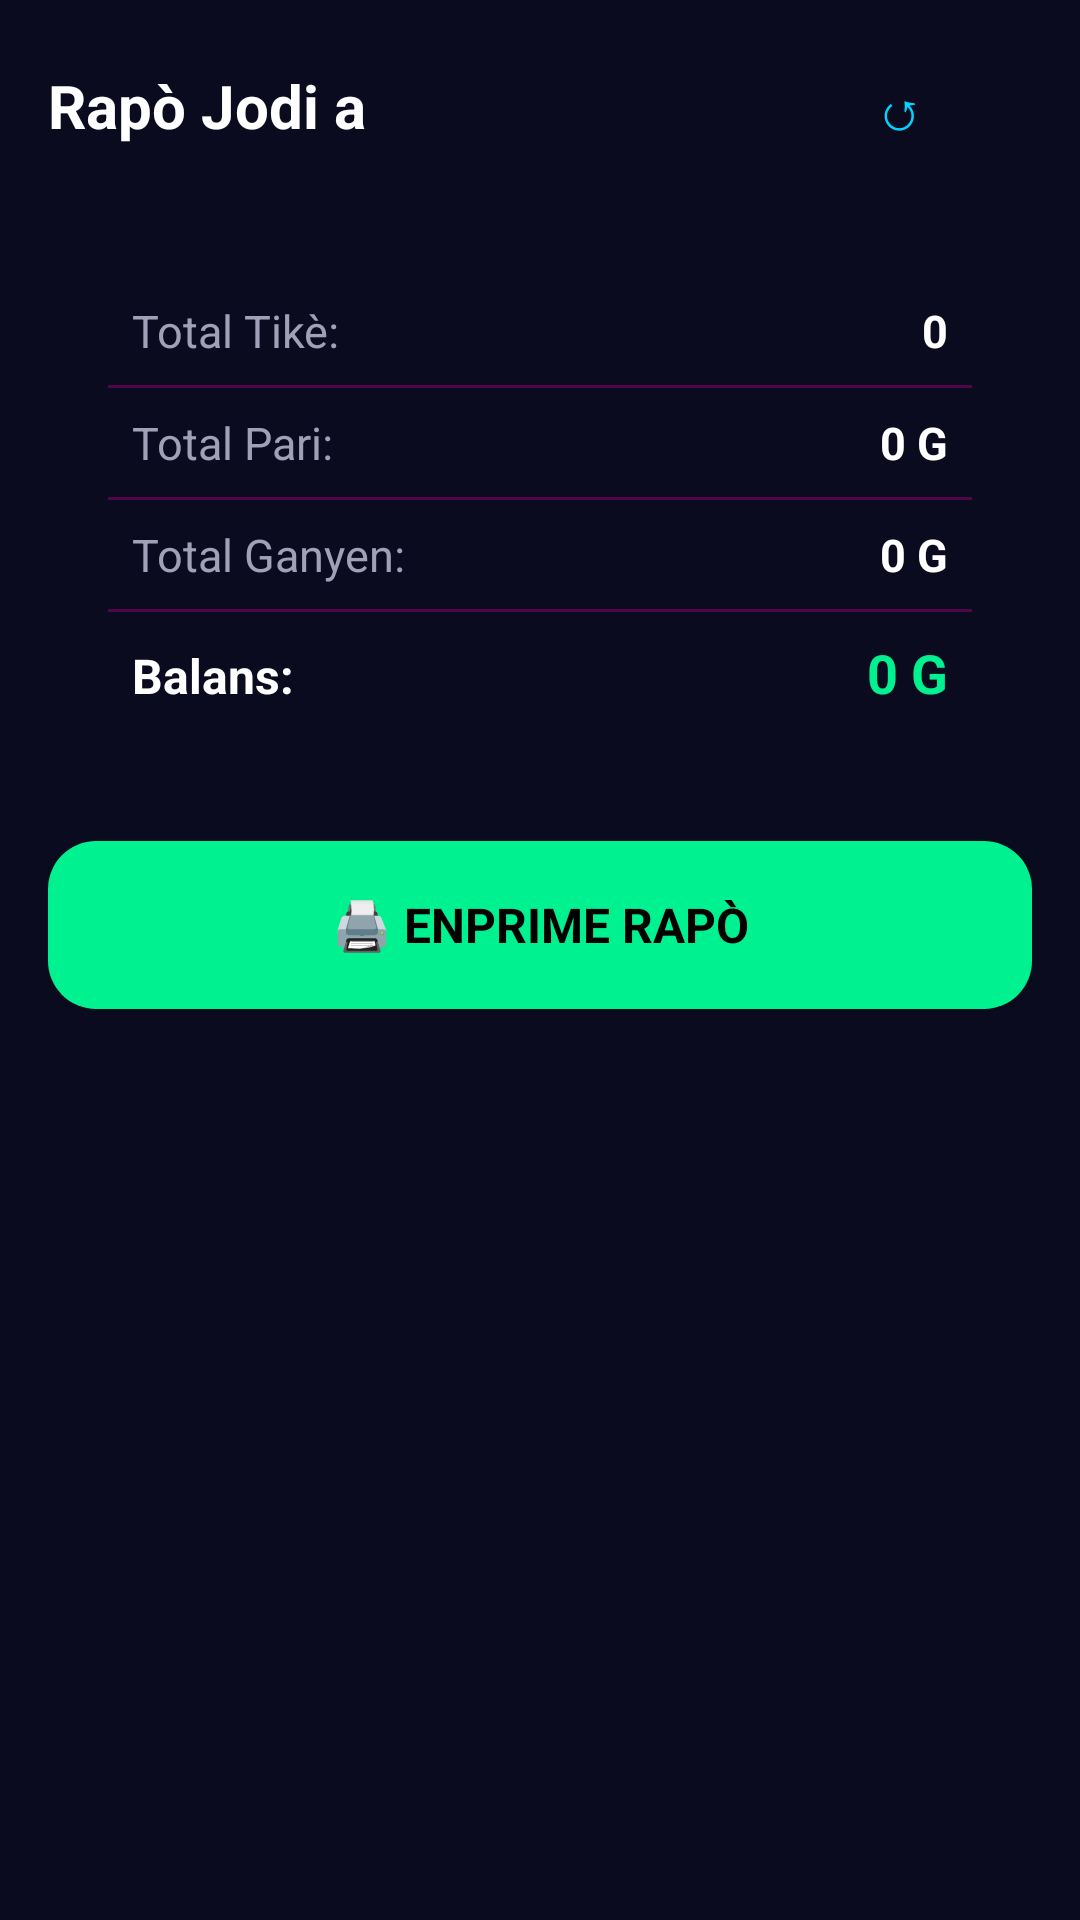

Reconstruct the res/layout file that produces this screen, plus the resources it refers to.
<!-- AndroidManifest.xml: application theme Theme.LotatoPro -->
<!-- res/layout/fragment_reports.xml -->
<?xml version="1.0" encoding="utf-8"?>
<ScrollView xmlns:android="http://schemas.android.com/apk/res/android"
    android:layout_width="match_parent"
    android:layout_height="match_parent"
    android:background="@color/bg">

    <LinearLayout
        android:layout_width="match_parent"
        android:layout_height="wrap_content"
        android:orientation="vertical"
        android:padding="16dp">

        <LinearLayout
            android:layout_width="match_parent"
            android:layout_height="wrap_content"
            android:orientation="horizontal"
            android:layout_marginBottom="16dp">

            <TextView
                android:layout_width="0dp"
                android:layout_height="wrap_content"
                android:layout_weight="1"
                android:text="Rapò Jodi a"
                android:textColor="@color/text_main"
                android:textStyle="bold"
                android:textSize="20sp"/>

            <Button
                android:id="@+id/btnRefresh"
                android:layout_width="wrap_content"
                android:layout_height="40dp"
                android:text="↺"
                android:textSize="18sp"
                android:textColor="@color/secondary"
                android:background="@drawable/chip_bg"
                android:paddingStart="14dp"
                android:paddingEnd="14dp"/>
        </LinearLayout>

        <ProgressBar
            android:id="@+id/progressBar"
            android:layout_width="wrap_content"
            android:layout_height="wrap_content"
            android:layout_gravity="center_horizontal"
            android:visibility="gone"
            android:layout_marginBottom="12dp"/>

        <LinearLayout
            android:layout_width="match_parent"
            android:layout_height="wrap_content"
            android:orientation="vertical"
            android:background="@drawable/card_bg"
            android:padding="20dp"
            android:layout_marginBottom="16dp">

            <LinearLayout android:layout_width="match_parent" android:layout_height="wrap_content"
                android:orientation="horizontal" android:padding="8dp">
                <TextView android:layout_width="0dp" android:layout_height="wrap_content"
                    android:layout_weight="1" android:text="Total Tikè:"
                    android:textColor="@color/text_dim" android:textSize="15sp"/>
                <TextView android:id="@+id/tvTotalTickets" android:layout_width="wrap_content"
                    android:layout_height="wrap_content" android:text="0"
                    android:textColor="@color/text_main" android:textStyle="bold" android:textSize="15sp"/>
            </LinearLayout>

            <View android:layout_width="match_parent" android:layout_height="1dp"
                android:background="@color/glass_border"/>

            <LinearLayout android:layout_width="match_parent" android:layout_height="wrap_content"
                android:orientation="horizontal" android:padding="8dp">
                <TextView android:layout_width="0dp" android:layout_height="wrap_content"
                    android:layout_weight="1" android:text="Total Pari:"
                    android:textColor="@color/text_dim" android:textSize="15sp"/>
                <TextView android:id="@+id/tvTotalBets" android:layout_width="wrap_content"
                    android:layout_height="wrap_content" android:text="0 G"
                    android:textColor="@color/text_main" android:textStyle="bold" android:textSize="15sp"/>
            </LinearLayout>

            <View android:layout_width="match_parent" android:layout_height="1dp"
                android:background="@color/glass_border"/>

            <LinearLayout android:layout_width="match_parent" android:layout_height="wrap_content"
                android:orientation="horizontal" android:padding="8dp">
                <TextView android:layout_width="0dp" android:layout_height="wrap_content"
                    android:layout_weight="1" android:text="Total Ganyen:"
                    android:textColor="@color/text_dim" android:textSize="15sp"/>
                <TextView android:id="@+id/tvTotalWins" android:layout_width="wrap_content"
                    android:layout_height="wrap_content" android:text="0 G"
                    android:textColor="@color/text_main" android:textStyle="bold" android:textSize="15sp"/>
            </LinearLayout>

            <View android:layout_width="match_parent" android:layout_height="1dp"
                android:background="@color/glass_border"/>

            <LinearLayout android:layout_width="match_parent" android:layout_height="wrap_content"
                android:orientation="horizontal" android:padding="8dp">
                <TextView android:layout_width="0dp" android:layout_height="wrap_content"
                    android:layout_weight="1" android:text="Balans:"
                    android:textColor="@color/text_main" android:textStyle="bold" android:textSize="16sp"/>
                <TextView android:id="@+id/tvBalance" android:layout_width="wrap_content"
                    android:layout_height="wrap_content" android:text="0 G"
                    android:textColor="@color/success" android:textStyle="bold" android:textSize="18sp"/>
            </LinearLayout>
        </LinearLayout>

        <Button
            android:id="@+id/btnPrintReport"
            android:layout_width="match_parent"
            android:layout_height="56dp"
            android:text="🖨 Enprime Rapò"
            android:textColor="@color/black"
            android:textStyle="bold"
            android:textSize="16sp"
            android:background="@drawable/btn_success_bg"/>
    </LinearLayout>
</ScrollView>
<!-- resources referenced by this layout -->
<resources>
  <color name="bg">#0A0B1E</color>
  <color name="black">#000000</color>
  <color name="glass_border">#51064B</color>
  <color name="secondary">#00D4FF</color>
  <color name="success">#00F190</color>
  <color name="text_dim">#A0A0B8</color>
  <color name="text_main">#FFFFFF</color>
  <!-- drawable btn_success_bg (drawable) -->
  <?xml version="1.0" encoding="utf-8"?>
  <shape xmlns:android="http://schemas.android.com/apk/res/android"
      android:shape="rectangle">
      <solid android:color="#00F190" />
      <corners android:radius="16dp" />
  </shape>
  <style name="Theme.LotatoPro" parent="Theme.MaterialComponents.DayNight.NoActionBar">
          <item name="colorPrimary">@color/primary</item>
          <item name="colorPrimaryDark">@color/primary_dark</item>
          <item name="colorAccent">@color/accent</item>
          <item name="android:windowBackground">@color/bg</item>
          <item name="android:statusBarColor">@color/bg</item>
          <item name="android:navigationBarColor">@color/bg</item>
          <item name="android:textColor">@color/text_main</item>
          <item name="android:fontFamily">sans-serif</item>
      </style>
  <color name="primary">#AD00F1</color>
  <color name="primary_dark">#8800C0</color>
  <color name="accent">#FF007A</color>
</resources>
